Run: headless pygame with SDL's dummy video driver; simulated clock (each Clock.tick advances the game by its frame time, no real sleeping); random seed 0; keys injected as events and as key.get_pressed() state; no mouse input.
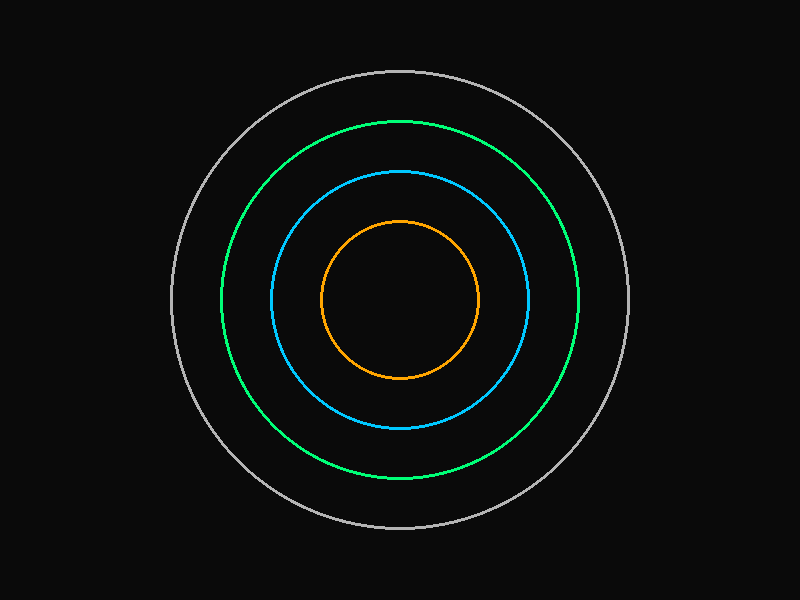
Frame 1 of 4 · flips 1–60 · no input
Frame 2 of 4 · flips 61–180 · tapped SPACE, RETURN · held RIGHT (→), D · screen unchanged from frame 1, image omitted
Frame 3 of 4 · flips 181–300 · held DOWN (↓), S · screen unchanged from frame 2, image omitted
Frame 4 of 4 · flips 301–420 · held LEFT (←), A, UP (↑), W · screen unchanged from frame 3, image omitted

The pygame program that drew these frames:

import pygame
import math


pygame.init()

#janela
LARGURA,ALTURA = 800,600
tela = pygame.display.set_mode((LARGURA,ALTURA))
pygame.display.set_caption("Labirinto Linux - do Kernel para o usuario")

#Centro
CENTRO =(LARGURA // 2, ALTURA // 2)

clock = pygame.time.Clock() 
rodando = True

# Camadas (inspiradas em sistemas)
camadas = [
    {"raio": 80, "cor" :(255,165,0)}, #kernel (laranja)
    {"raio": 130,"cor" :(0,200,255)}, #Drivers
    {"raio": 180,"cor":(0,255,120)}, #serviços
    {"raio": 230,"cor":(180,180,180)}, #User Space
]

while rodando:
    tela.fill((10,10,10))
    
    for evento in pygame.event.get():
        if evento.type == pygame.QUIT:
            rodando = False
        if evento.type == pygame.KEYDOWN:
            if evento.key == pygame.K_ESCAPE:
                rodando = False
                
    # Desenhar camadas
    for camada in camadas:
        pygame.draw.circle(
            tela,
            camada["cor"],
            CENTRO,
            camada["raio"],
            3
            
        )                
    pygame.display.flip()
    clock.tick(60)
pygame.quit()
